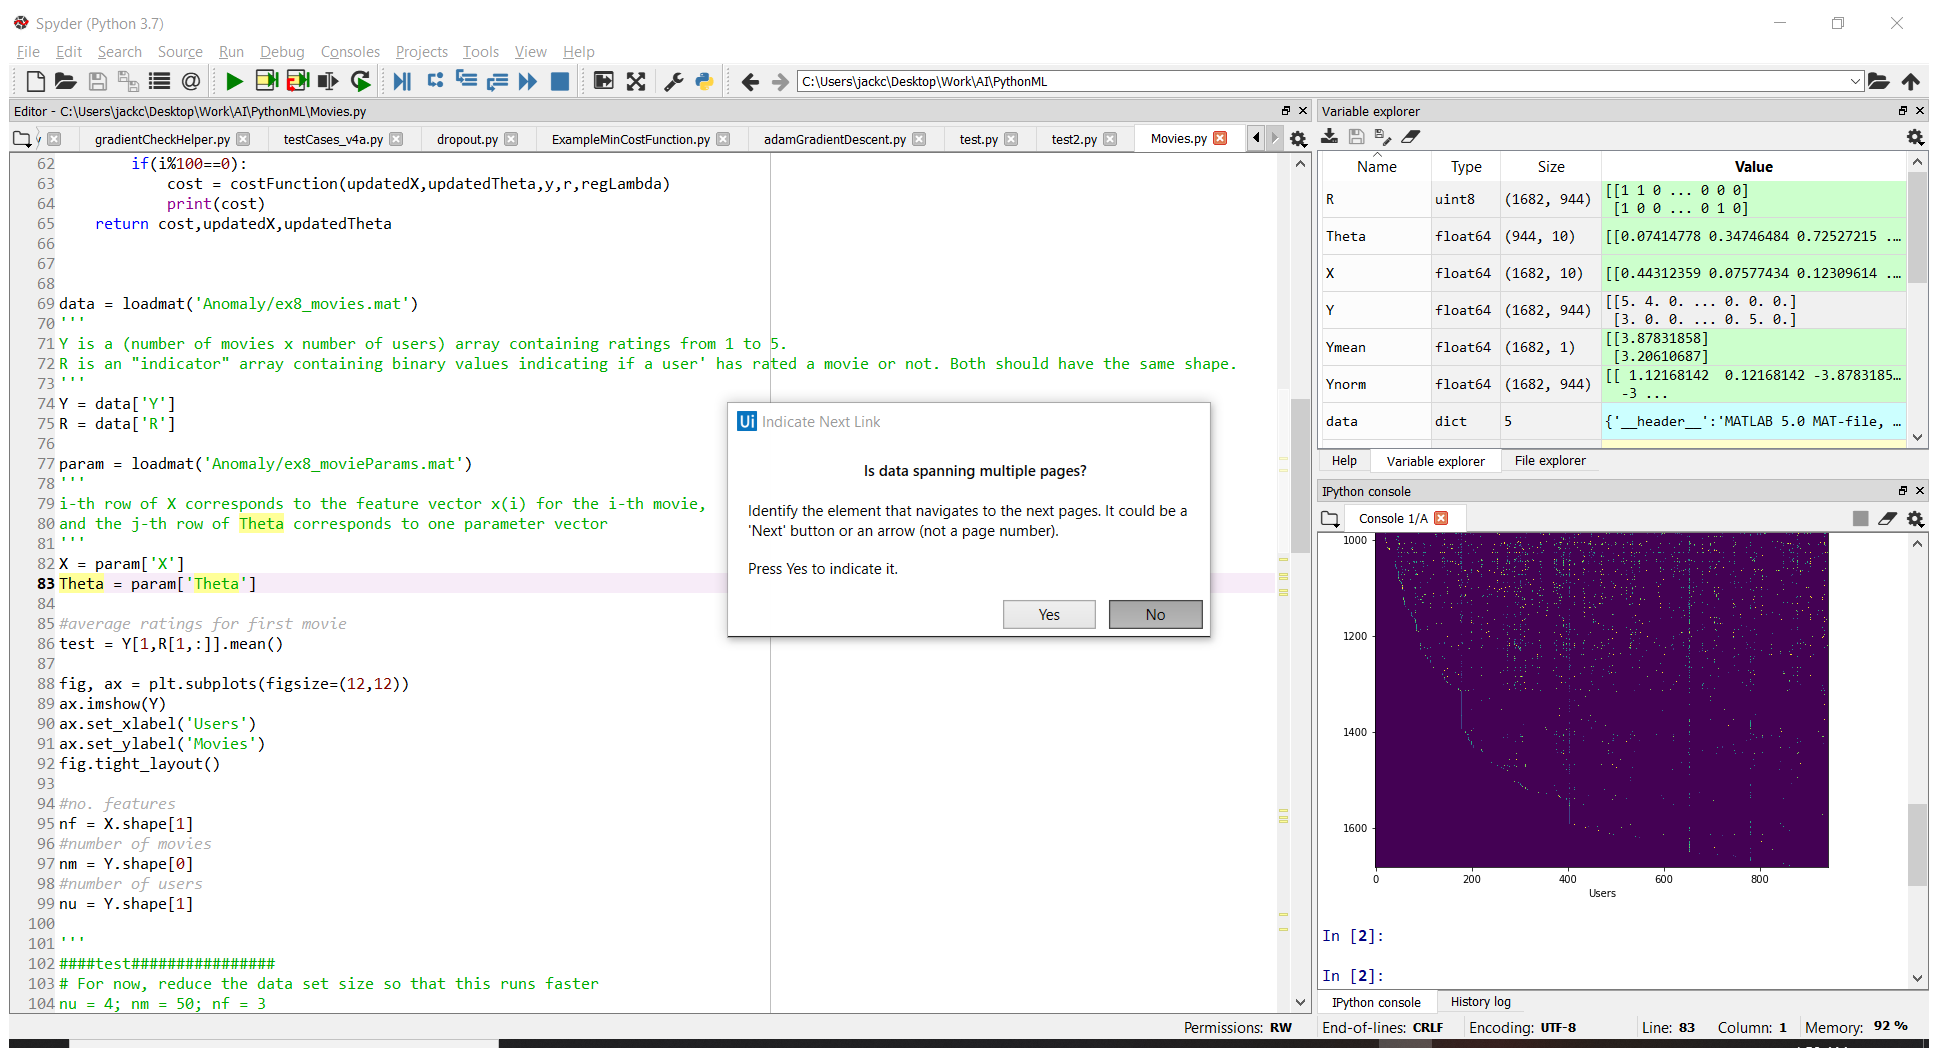
Workflow: ExtractUsers

Step 1: Attach Browser 'Users MyA Page' in window 'Users - MyAnimeList.net' (chrome.exe)

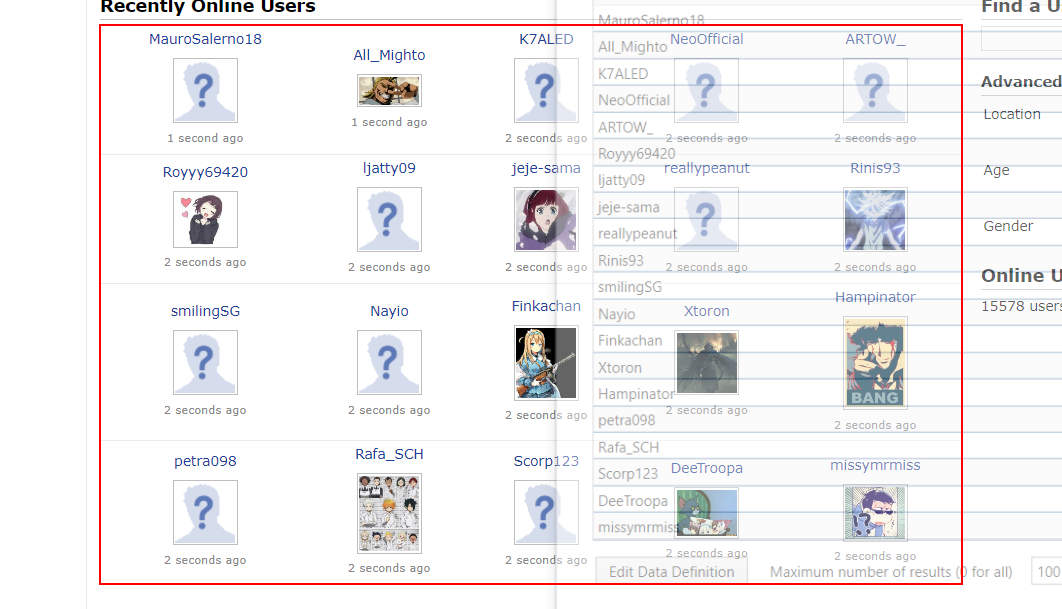
Step 2: get-text from the tbody